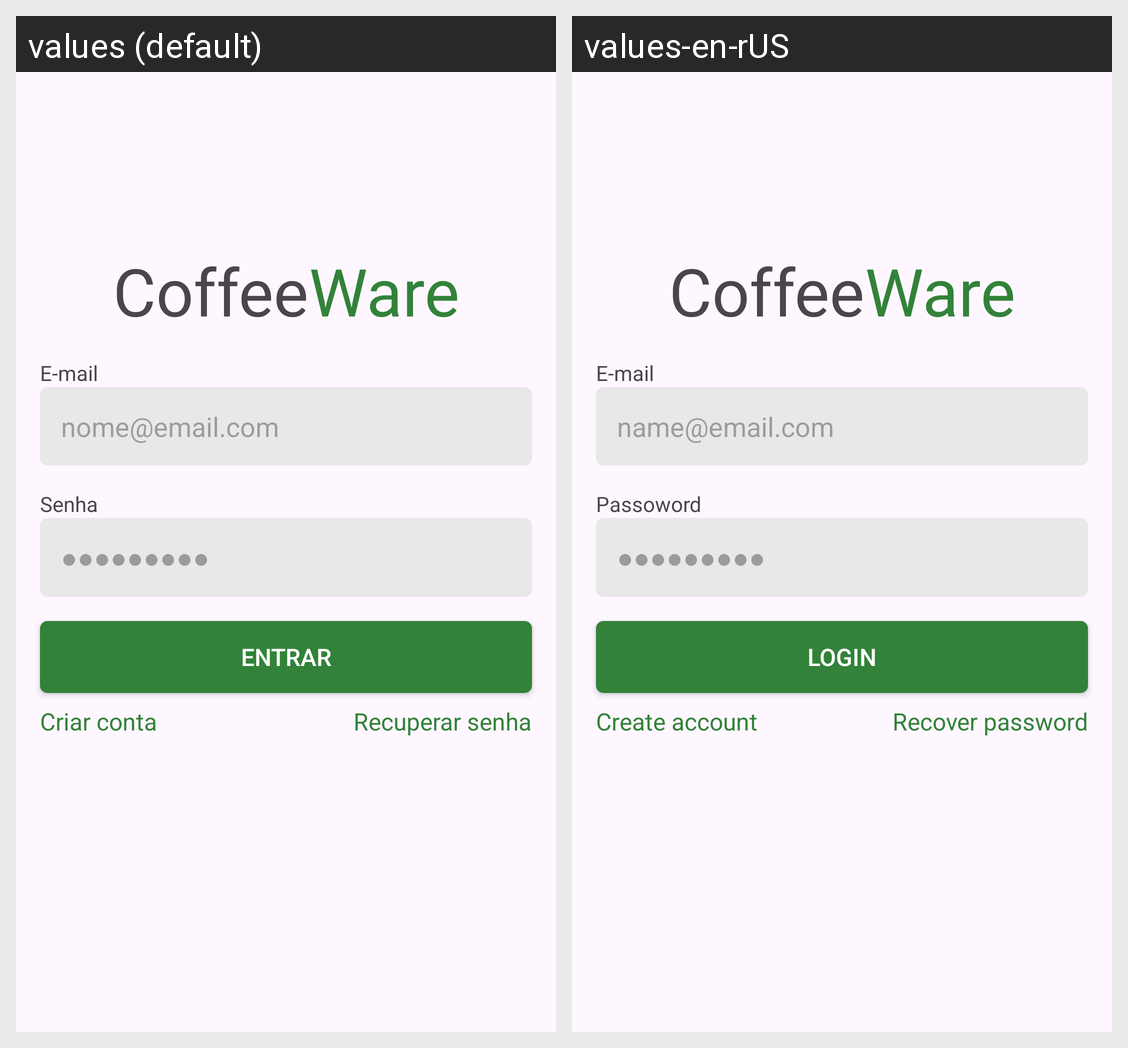

For this localized Android screen grid, give each drawn string resource with its value in every locale shown.
Android screen res/layout/fragment_login.xml rendered under 2 locales, left to right: values (default), values-en-rUS. Device: Nexus 5 (rendered at 1080×1920; each locale shown at half size, 540×960, under a caption strip naming it); theme Theme.CoffeeWare.
Strings drawn on this screen, with the default value and each locale's value (text and hints the layout hard-codes, and strings that could not be matched under every locale, appear in the picture but are not listed):

email
  values: E-mail
  values-en-rUS: E-mail

ex_email
  values: nome@email.com
  values-en-rUS: name@email.com

password
  values: Senha
  values-en-rUS: Passoword

ex_password
  values: ●●●●●●●●●
  values-en-rUS: ●●●●●●●●●

login
  values: Entrar
  values-en-rUS: Login

create_account
  values: Criar conta
  values-en-rUS: Create account

recover_account
  values: Recuperar senha
  values-en-rUS: Recover password
